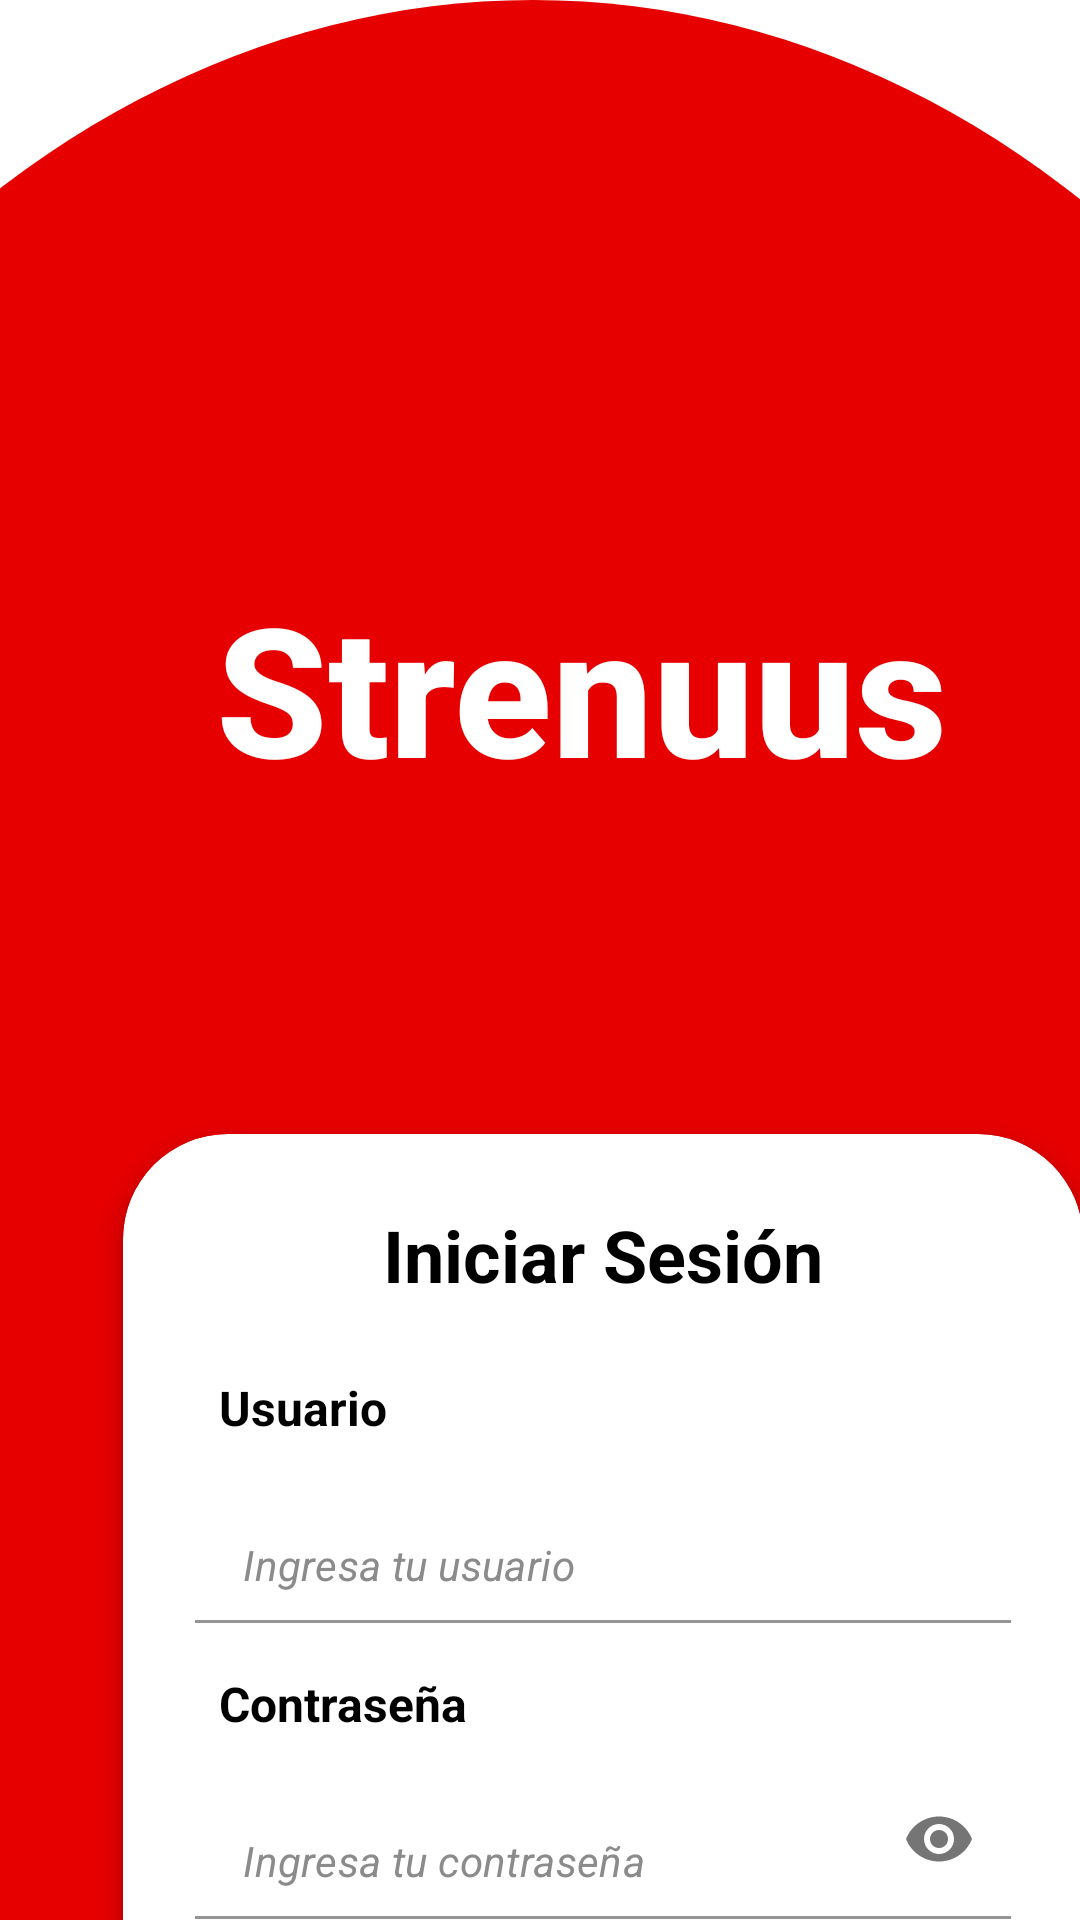

Write the Android layout XML for this screen, with the resource values it uses.
<!-- AndroidManifest.xml: application theme Theme.Strenuus -->
<!-- res/layout/activity_log_in.xml -->
<?xml version="1.0" encoding="utf-8"?>
<androidx.constraintlayout.widget.ConstraintLayout
    xmlns:android="http://schemas.android.com/apk/res/android"
    xmlns:app="http://schemas.android.com/apk/res-auto"
    android:layout_width="match_parent"
    android:layout_height="match_parent"
    android:background="@color/white">

    
    <ImageView
        android:id="@+id/backgroundImage"
        android:layout_width="688dp"
        android:layout_height="874dp"
        android:layout_marginStart="-167dp"
        android:scaleType="centerCrop"
        android:src="@drawable/background_exercise"
        app:layout_constraintStart_toStartOf="parent"
        app:layout_constraintTop_toTopOf="parent" />

    
    <TextView
        android:id="@+id/tvAppName"
        android:layout_width="wrap_content"
        android:layout_height="wrap_content"
        android:layout_marginStart="72dp"
        android:layout_marginTop="189dp"
        android:fontFamily="sans-serif-medium"
        android:text="@string/app_name"
        android:textColor="@color/white"
        android:textSize="60sp"
        android:textStyle="bold"
        app:layout_constraintStart_toStartOf="parent"
        app:layout_constraintTop_toTopOf="parent" />

    
    <androidx.cardview.widget.CardView
        android:id="@+id/loginCard"
        android:layout_width="320dp"
        android:layout_height="wrap_content"
        android:layout_marginStart="41dp"
        android:layout_marginTop="109dp"
        app:cardBackgroundColor="@color/white"
        app:cardCornerRadius="35dp"
        app:cardElevation="4dp"
        app:layout_constraintStart_toStartOf="parent"
        app:layout_constraintTop_toBottomOf="@id/tvAppName">

        <LinearLayout
            android:layout_width="match_parent"
            android:layout_height="wrap_content"
            android:orientation="vertical"
            android:padding="24dp">

            
            <TextView
                android:layout_width="match_parent"
                android:layout_height="wrap_content"
                android:text="Iniciar Sesión"
                android:textAlignment="center"
                android:textColor="@color/black"
                android:textSize="24sp"
                android:textStyle="bold"
                android:layout_marginBottom="24dp" />

            
            <TextView
                android:layout_width="wrap_content"
                android:layout_height="wrap_content"
                android:text="Usuario"
                android:textColor="@color/black"
                android:textSize="16sp"
                android:textStyle="bold"
                android:layout_marginStart="8dp"
                android:layout_marginBottom="8dp" />

            
            <com.google.android.material.textfield.TextInputLayout
                android:layout_width="match_parent"
                android:layout_height="wrap_content"
                android:layout_marginBottom="16dp"
                app:boxBackgroundColor="@color/white"
                app:boxCornerRadiusBottomEnd="15dp"
                app:boxCornerRadiusBottomStart="15dp"
                app:boxCornerRadiusTopEnd="15dp"
                app:boxCornerRadiusTopStart="15dp"
                app:boxStrokeWidth="1dp"
                app:hintEnabled="false">

                <com.google.android.material.textfield.TextInputEditText
                    android:id="@+id/etUsername"
                    android:layout_width="match_parent"
                    android:layout_height="wrap_content"
                    android:hint="Ingresa tu usuario"
                    android:inputType="text"
                    android:textColor="@color/black"
                    android:textColorHint="@color/gray_light"
                    android:textSize="14sp"
                    android:fontFamily="sans-serif"
                    android:textStyle="italic" />
            </com.google.android.material.textfield.TextInputLayout>

            
            <TextView
                android:layout_width="wrap_content"
                android:layout_height="wrap_content"
                android:text="Contraseña"
                android:textColor="@color/black"
                android:textSize="16sp"
                android:textStyle="bold"
                android:layout_marginStart="8dp"
                android:layout_marginBottom="8dp" />

            
            <com.google.android.material.textfield.TextInputLayout
                android:layout_width="match_parent"
                android:layout_height="wrap_content"
                android:layout_marginBottom="8dp"
                app:boxBackgroundColor="@color/white"
                app:boxCornerRadiusBottomEnd="15dp"
                app:boxCornerRadiusBottomStart="15dp"
                app:boxCornerRadiusTopEnd="15dp"
                app:boxCornerRadiusTopStart="15dp"
                app:boxStrokeWidth="1dp"
                app:endIconMode="password_toggle"
                app:hintEnabled="false">

                <com.google.android.material.textfield.TextInputEditText
                    android:id="@+id/etPassword"
                    android:layout_width="match_parent"
                    android:layout_height="wrap_content"
                    android:hint="Ingresa tu contraseña"
                    android:inputType="textPassword"
                    android:textColor="@color/black"
                    android:textColorHint="@color/gray_light"
                    android:textSize="14sp"
                    android:fontFamily="sans-serif"
                    android:textStyle="italic" />
            </com.google.android.material.textfield.TextInputLayout>

            
            <TextView
                android:id="@+id/tvForgotPassword"
                android:layout_width="wrap_content"
                android:layout_height="wrap_content"
                android:text="Olvidé mi contraseña"
                android:textColor="@color/black"
                android:textSize="12sp"
                android:textStyle="bold"
                android:layout_gravity="center_horizontal"
                android:layout_marginBottom="16dp"
                android:padding="8dp"
                style="@style/Widget.Material3.Button.TextButton" />

            
            <com.google.android.material.button.MaterialButton
                android:id="@+id/btnLogin"
                android:layout_width="match_parent"
                android:layout_height="wrap_content"
                android:text="Ingresar"
                android:textColor="@color/white"
                android:textSize="18sp"
                android:textStyle="bold"
                android:backgroundTint="@color/black"
                app:cornerRadius="15dp"
                android:layout_marginBottom="8dp"
                android:paddingVertical="12dp" />

            
            <TextView
                android:id="@+id/tvCreateAccount"
                android:layout_width="wrap_content"
                android:layout_height="wrap_content"
                android:text="Crear cuenta"
                android:textColor="@color/black"
                android:textSize="12sp"
                android:textStyle="bold"
                android:layout_gravity="center_horizontal"
                android:padding="8dp"
                style="@style/Widget.Material3.Button.TextButton" />

        </LinearLayout>

    </androidx.cardview.widget.CardView>

</androidx.constraintlayout.widget.ConstraintLayout>
<!-- resources referenced by this layout -->
<resources>
  <color name="black">#000000</color>
  <color name="gray_light">#8B8B8B</color>
  <color name="white">#FFFFFF</color>
  <!-- drawable background_exercise (drawable) -->
  <?xml version="1.0" encoding="utf-8"?>
  <shape xmlns:android="http://schemas.android.com/apk/res/android"
      android:shape="oval">
      <solid android:color="#E60000"/>
  </shape>
  <string name="app_name">Strenuus</string>
  <style name="Theme.Strenuus" parent="Theme.MaterialComponents.DayNight.NoActionBar">
      <item name="colorPrimary">@color/red_primary</item>
      <item name="colorPrimaryDark">@color/red_dark</item>
      <item name="colorAccent">@color/red_primary</item>
      <item name="android:statusBarColor">@color/status_bar</item>
      <item name="android:navigationBarColor">@color/navigation_bar</item>
      <item name="android:windowBackground">@color/black</item>
      <item name="android:windowLightStatusBar">false</item>
  </style>
  <color name="red_primary">#E60000</color>
  <color name="red_dark">#B30000</color>
  <color name="status_bar">#000000</color>
  <color name="navigation_bar">#000000</color>
</resources>
